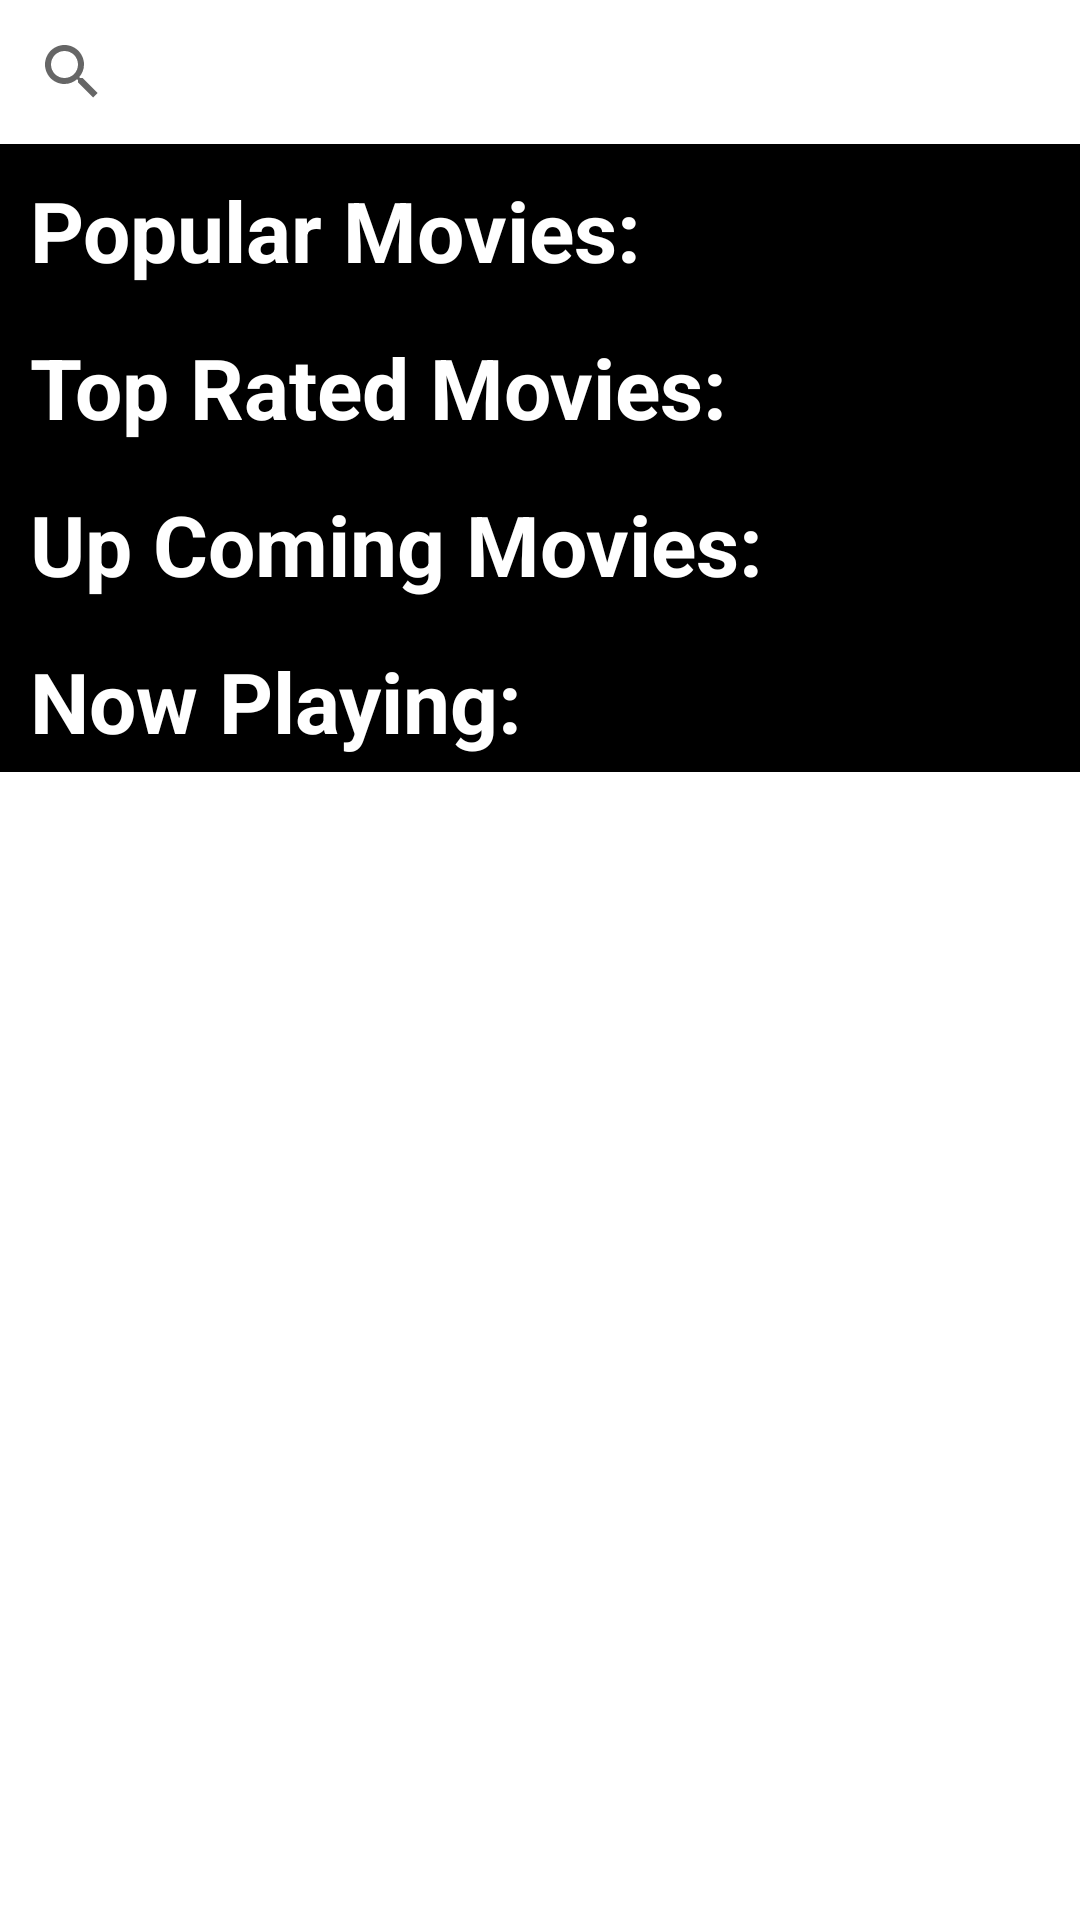

Here is an Android app screen rendered from its layout file. Give the layout XML and the strings, colors and styles it references.
<!-- AndroidManifest.xml: application theme Theme.AlkemyMoviesChallenge -->
<!-- res/layout/fragment_movies.xml -->
<?xml version="1.0" encoding="utf-8"?>
<androidx.constraintlayout.widget.ConstraintLayout xmlns:android="http://schemas.android.com/apk/res/android"
    xmlns:app="http://schemas.android.com/apk/res-auto"
    xmlns:tools="http://schemas.android.com/tools"
    android:layout_width="match_parent"
    android:layout_height="match_parent"
    tools:context=".ui.fragments.MoviesFragment">

    <androidx.appcompat.widget.SearchView
        android:id="@+id/searchView"
        style="@style/searchViewStyle"
        app:layout_constraintEnd_toEndOf="parent"
        app:layout_constraintStart_toStartOf="parent"
        app:layout_constraintTop_toTopOf="parent" />

    <ScrollView
        android:id="@+id/scrollView"
        style="@style/scrollViewStyle"
        app:layout_constraintEnd_toEndOf="parent"
        app:layout_constraintStart_toStartOf="parent"
        app:layout_constraintTop_toBottomOf="@+id/searchView">

        <LinearLayout
            android:layout_width="match_parent"
            android:layout_height="wrap_content"
            android:orientation="vertical">

            <TextView
                android:id="@+id/tv_popular"
                style="@style/textStyle"
                android:hint="@string/popularMovies" />

            <androidx.recyclerview.widget.RecyclerView
                android:id="@+id/rv_popular"
                style="@style/recyclerViewStyle" />

            <TextView
                android:id="@+id/tv_topRated"
                style="@style/textStyle"
                android:hint="@string/topRatedMovies" />

            <androidx.recyclerview.widget.RecyclerView
                android:id="@+id/rv_topRated"
                style="@style/recyclerViewStyle" />

            <TextView
                android:id="@+id/tv_upComing"
                style="@style/textStyle"
                android:hint="@string/upComingMovies"/>

            <androidx.recyclerview.widget.RecyclerView
                android:id="@+id/rv_upComing"
                style="@style/recyclerViewStyle"/>

            <TextView
                android:id="@+id/tv_nowPlaying"
                style="@style/textStyle"
                android:hint="@string/nowPlayingMovies" />

            <androidx.recyclerview.widget.RecyclerView
                android:id="@+id/rv_nowPlaying"
                style="@style/recyclerViewStyle" />
        </LinearLayout>
    </ScrollView>

</androidx.constraintlayout.widget.ConstraintLayout>
<!-- resources referenced by this layout -->
<resources>
  <string name="nowPlayingMovies">Now Playing:</string>
  <string name="popularMovies">Popular Movies:</string>
  <string name="topRatedMovies">Top Rated Movies:</string>
  <string name="upComingMovies">Up Coming Movies:</string>
  <style name="recyclerViewStyle">
          <item name="android:layout_width">match_parent</item>
          <item name="android:layout_height">match_parent</item>
          <item name="android:layout_marginTop">5dp</item>
          <item name="android:background">@color/recycler_background</item>
      </style>
  <style name="scrollViewStyle">
          <item name="android:background">@color/black</item>
          <item name="android:layout_width">match_parent</item>
          <item name="android:layout_height">0dp</item>
      </style>
  <style name="searchViewStyle">
          <item name="android:background">@color/white</item>
          <item name="android:layout_width">match_parent</item>
          <item name="android:layout_height">wrap_content</item>
      </style>
  <style name="textStyle">
          <item name="android:textColor">@color/white</item>
          <item name="android:textColorHint">@color/white</item>
          <item name="android:background">@color/black</item>
          <item name="android:layout_width">match_parent</item>
          <item name="android:layout_height">wrap_content</item>
          <item name="android:layout_marginStart">10dp</item>
          <item name="android:layout_marginTop">10dp</item>
          <item name="android:textSize">28sp</item>
          <item name="android:textStyle">bold</item>
      </style>
  <style name="Theme.AlkemyMoviesChallenge" parent="Theme.MaterialComponents.DayNight.NoActionBar">
          
          <item name="colorPrimary">@color/purple_500</item>
          <item name="colorPrimaryVariant">@color/purple_700</item>
          <item name="colorOnPrimary">@color/white</item>
          
          <item name="colorSecondary">@color/teal_200</item>
          <item name="colorSecondaryVariant">@color/teal_700</item>
          <item name="colorOnSecondary">@color/black</item>
          
          <item name="android:statusBarColor" tools:targetApi="l">?attr/colorPrimaryVariant</item>
          
      </style>
  <color name="recycler_background">#181B47</color>
  <color name="black">#FF000000</color>
  <color name="white">#FFFFFFFF</color>
  <color name="purple_500">#FF6200EE</color>
  <color name="purple_700">#FF3700B3</color>
  <color name="teal_200">#FF03DAC5</color>
  <color name="teal_700">#FF018786</color>
</resources>
